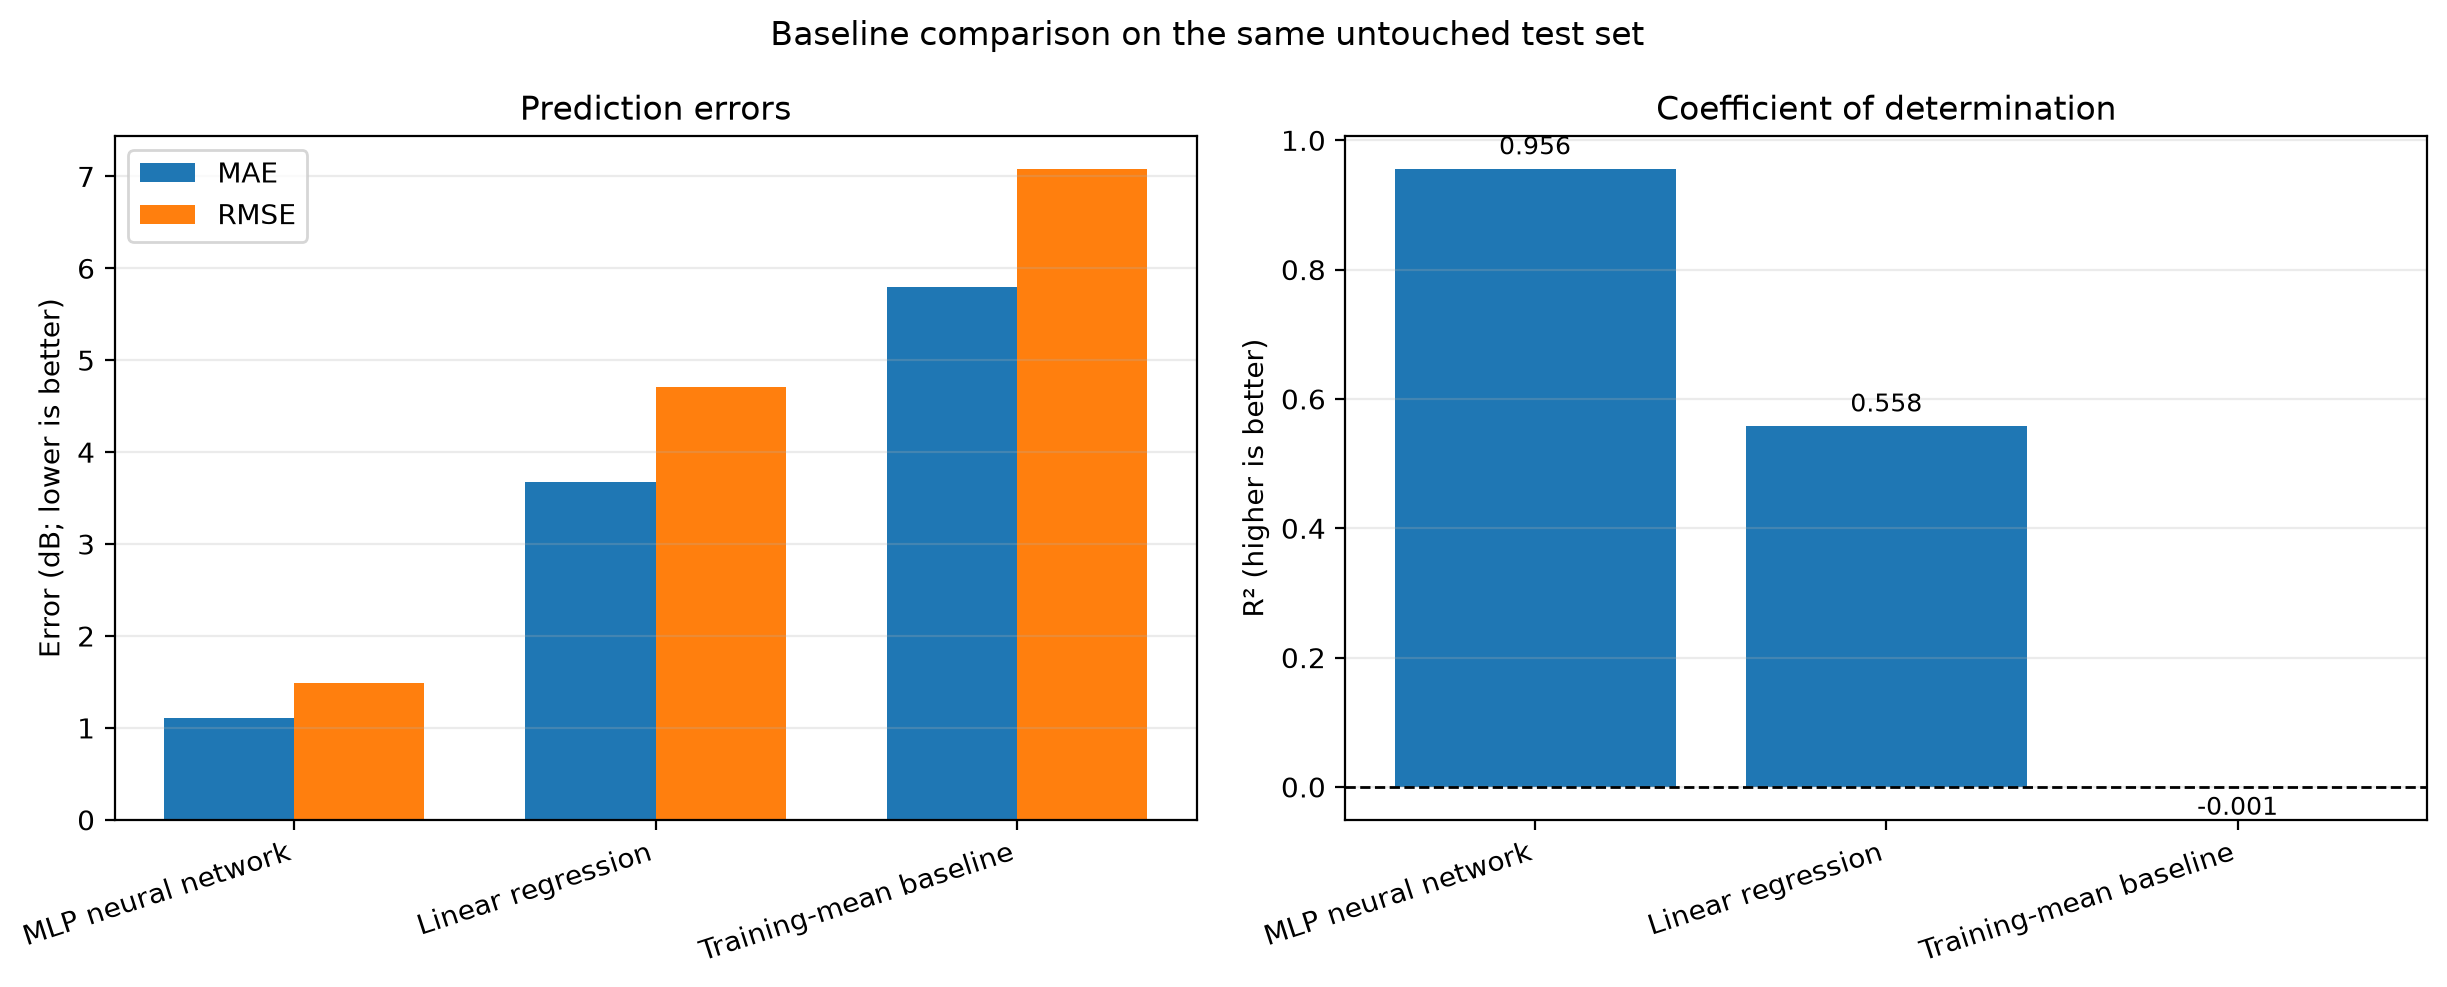

Values plotted in this chart, from the file beside it:
model, mae_db, rmse_db, r2
MLP neural network, 1.112, 1.484, 0.956
Linear regression, 3.672, 4.704, 0.5583
Training-mean baseline, 5.792, 7.081, -0.0008373
